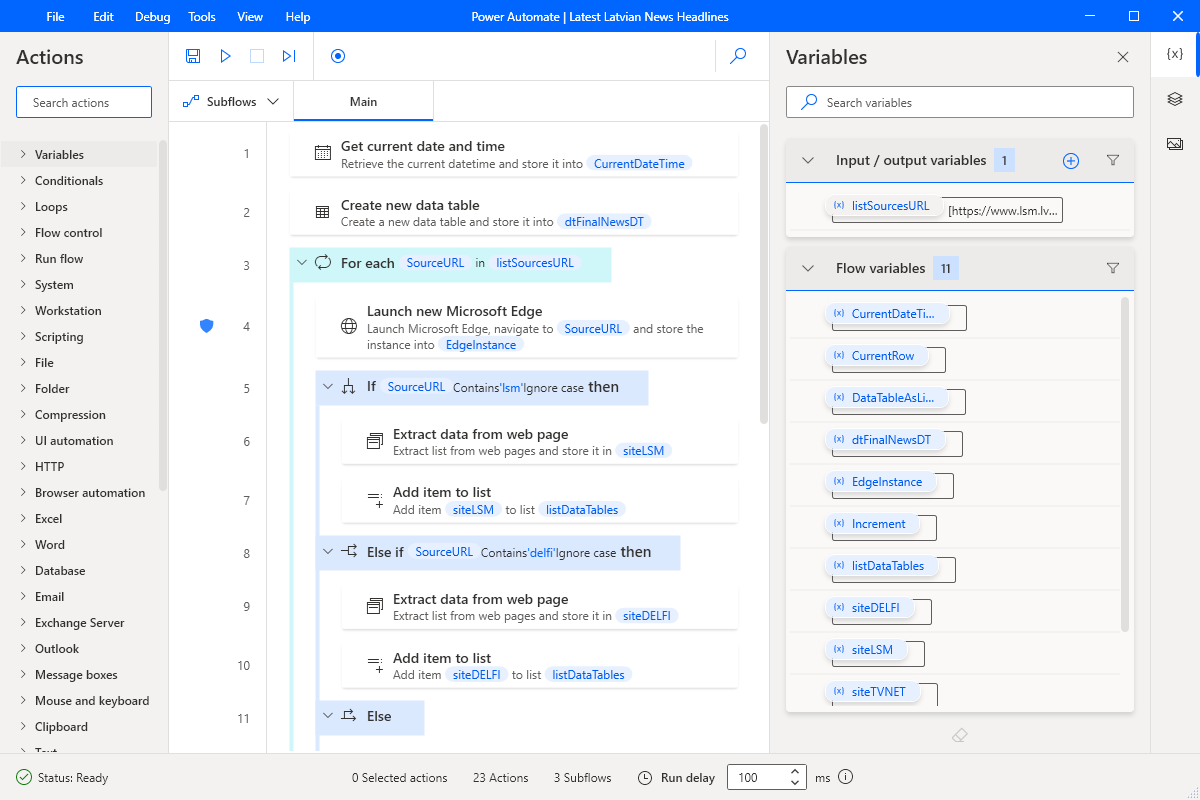
Task: Export contents of PAD Flow into a folder structure resembling the Flow, complete with all arguments and subflows
Workflow: PAD_RetrieveSubflowNamesAsTable

Step 1: Use Application: Power Automate in window '*{0}*' (pad.designer.exe)

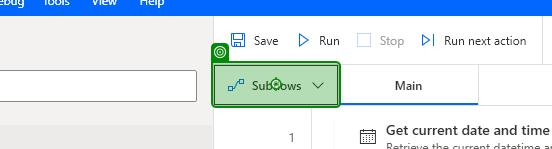
Step 2: click on 'Subflows'

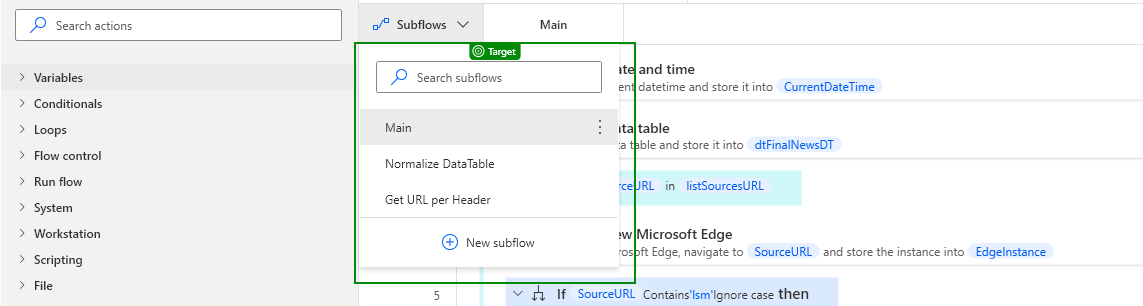
Step 3: get-text from 'Subflow Panel'

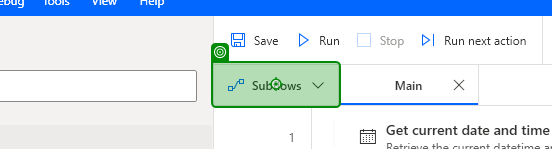
Step 4: click on 'Subflows'